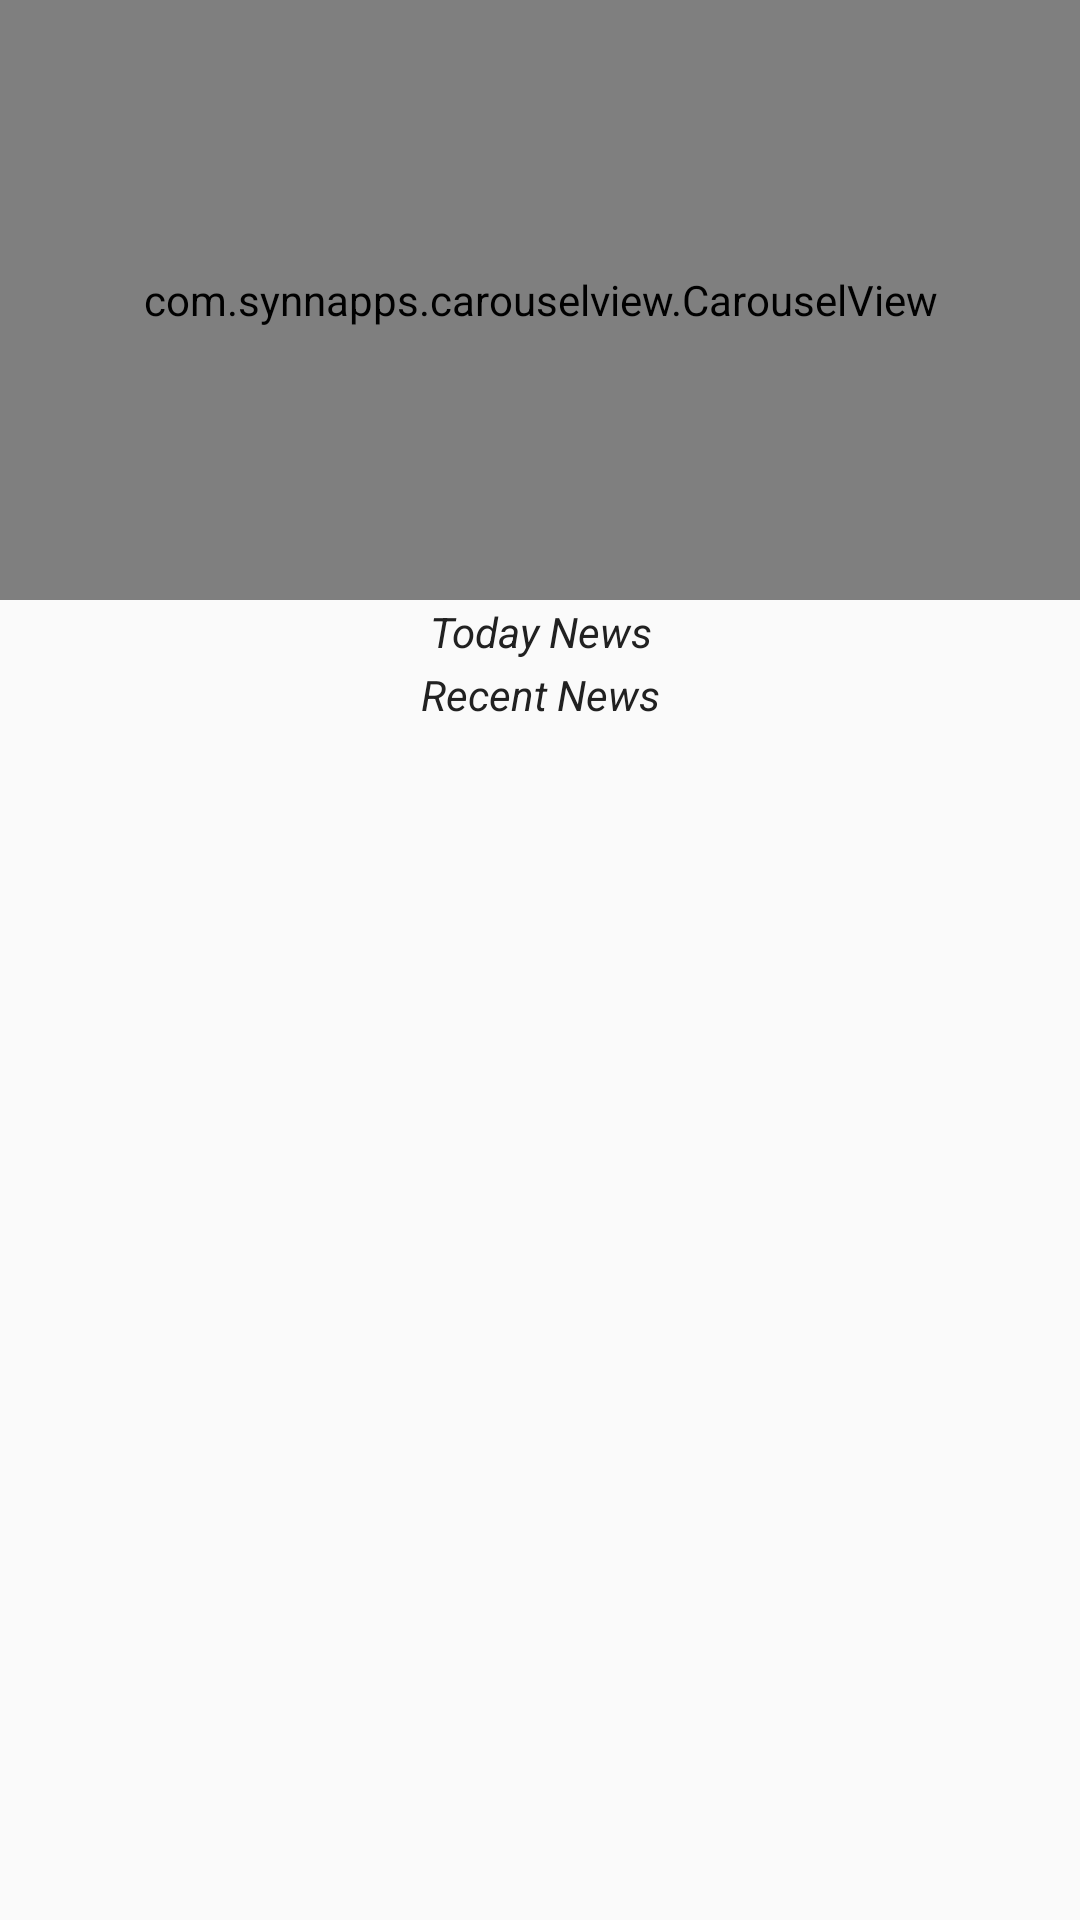

The Android layout XML behind this screen, and the referenced resources:
<!-- AndroidManifest.xml: application theme AppTheme -->
<!-- res/layout/activity_listings.xml -->
<?xml version="1.0" encoding="utf-8"?>
<androidx.constraintlayout.widget.ConstraintLayout xmlns:android="http://schemas.android.com/apk/res/android"
    xmlns:app="http://schemas.android.com/apk/res-auto"
    xmlns:tools="http://schemas.android.com/tools"
    android:id="@+id/linearLayout"
    android:layout_width="match_parent"
    android:layout_height="match_parent"
    tools:context=".view.ui.activities.ListingActivity">

    <include
        android:id="@+id/progressCard"
        layout="@layout/_state"
        android:layout_width="0dp"
        android:layout_height="wrap_content"
        app:layout_constraintBottom_toTopOf="@+id/carouselView"
        app:layout_constraintEnd_toEndOf="parent"
        app:layout_constraintStart_toStartOf="parent"
        app:layout_constraintTop_toTopOf="parent" />

    <com.synnapps.carouselview.CarouselView
        android:id="@+id/carouselView"
        android:layout_width="0dp"
        android:layout_height="200dp"
        android:background="#444"
        app:animateOnBoundary="true"
        app:autoPlay="true"
        app:fillColor="#FFFFFFFF"
        app:indicatorGravity="top"
        app:indicatorVisibility="gone"
        app:layout_constraintEnd_toEndOf="parent"
        app:layout_constraintStart_toStartOf="parent"
        app:layout_constraintTop_toBottomOf="@+id/progressCard"
        app:pageColor="#00000000"
        app:pageTransformInterval="1500"
        app:pageTransformer="depth"
        app:radius="6dp"
        app:slideInterval="3000"
        app:strokeColor="#FF777777"
        app:strokeWidth="1dp" />


    <TextView
        android:id="@+id/todayTV"
        fontPath="fonts/chalkboard.ttf"
        android:layout_width="0dp"
        android:layout_height="wrap_content"
        android:padding="1dp"
        android:text="Today News"
        android:textAlignment="center"
        android:textColor="@color/Black"
        android:textStyle="italic"
        app:layout_constraintEnd_toEndOf="parent"
        app:layout_constraintStart_toStartOf="parent"
        app:layout_constraintTop_toBottomOf="@+id/carouselView"
        tools:ignore="MissingPrefix" />


    <androidx.recyclerview.widget.RecyclerView
        android:id="@+id/todayRV"
        android:layout_width="0dp"
        android:layout_height="wrap_content"
        android:layout_marginBottom="1dp"
        app:layout_constraintEnd_toEndOf="parent"
        app:layout_constraintStart_toStartOf="parent"
        app:layout_constraintTop_toBottomOf="@+id/todayTV" />


    <TextView
        android:id="@+id/mHeaderTxt"
        fontPath="fonts/chalkboard.ttf"
        android:layout_width="0dp"
        android:layout_height="wrap_content"
        android:padding="1dp"
        android:text="Recent News"
        android:textAlignment="center"
        android:textColor="@color/Black"
        android:textStyle="italic"
        app:layout_constraintEnd_toEndOf="parent"
        app:layout_constraintStart_toStartOf="parent"
        app:layout_constraintTop_toBottomOf="@+id/todayRV"
        tools:ignore="MissingPrefix" />


    <androidx.recyclerview.widget.RecyclerView
        android:id="@+id/rv"
        android:layout_width="0dp"
        android:layout_height="wrap_content"
        app:layout_constraintEnd_toEndOf="parent"
        app:layout_constraintStart_toStartOf="parent"
        app:layout_constraintTop_toBottomOf="@+id/mHeaderTxt" />


</androidx.constraintlayout.widget.ConstraintLayout>
<!-- res/layout/_state.xml (included above) -->
<?xml version="1.0" encoding="utf-8"?>
<androidx.constraintlayout.widget.ConstraintLayout xmlns:android="http://schemas.android.com/apk/res/android"
    xmlns:app="http://schemas.android.com/apk/res-auto"
    xmlns:tools="http://schemas.android.com/tools"
    android:id="@+id/progressCard"
    android:layout_width="match_parent"
    android:layout_height="wrap_content"
    android:background="@android:color/white"
    android:visibility="gone">

    <ProgressBar
        android:id="@+id/pb"
        android:layout_width="wrap_content"
        android:layout_height="0dp"
        android:layout_marginTop="1dp"
        android:layout_marginBottom="1dp"
        android:visibility="invisible"
        app:layout_constraintBottom_toBottomOf="parent"
        app:layout_constraintEnd_toStartOf="@+id/titleTV"
        app:layout_constraintTop_toTopOf="parent" />


    <TextView
        android:id="@+id/titleTV"
        android:layout_width="wrap_content"
        android:layout_height="wrap_content"
        android:layout_marginStart="48dp"
        android:layout_marginLeft="48dp"
        android:gravity="center_horizontal"
        android:padding="@dimen/text_padding"
        android:text="TITLE"
        android:ellipsize="marquee"
        android:textColor="@color/ld_textInputError"
        app:layout_constraintStart_toStartOf="parent"
        app:layout_constraintTop_toTopOf="parent" />

    <androidx.appcompat.widget.AppCompatImageButton
        android:id="@+id/closeBtn"
        android:layout_width="wrap_content"
        android:layout_height="wrap_content"
        android:background="@android:color/white"
        android:src="@android:drawable/ic_delete"
        app:layout_constraintEnd_toEndOf="parent"
        app:layout_constraintTop_toTopOf="parent" />


    <TextView
        android:id="@+id/msgTV"
        android:layout_width="wrap_content"
        android:layout_height="wrap_content"
        android:padding="5dp"
        android:ellipsize="marquee"
        android:maxLines="2"
        android:text="The method where this error ocurred."
        android:textStyle="italic"
        app:layout_constraintStart_toStartOf="@+id/titleTV"
        app:layout_constraintTop_toBottomOf="@+id/titleTV" />


</androidx.constraintlayout.widget.ConstraintLayout>
<!-- resources referenced by this layout -->
<resources>
  <color name="Black">#212121</color>
  <dimen name="text_padding">4dp</dimen>
  <style name="AppTheme" parent="Theme.AppCompat.Light.DarkActionBar">
          
          <item name="colorPrimary">@color/lightBlue</item>
          <item name="colorPrimaryDark">@color/colorPrimaryDark</item>
          <item name="colorAccent">@color/colorAccent</item>
          <item name="android:windowAnimationStyle">@style/MyActivityAnimations</item>
      </style>
  <color name="lightBlue">#8BB1F3</color>
  <color name="colorPrimaryDark">@color/deeperBlue</color>
  <color name="colorAccent">#FF4081</color>
  <style name="MyActivityAnimations" parent="@android:style/Animation.Activity">
          <item name="android:activityOpenEnterAnimation">@anim/slide_in_right</item>
          <item name="android:activityOpenExitAnimation">@anim/slide_out_left</item>
          <item name="android:activityCloseEnterAnimation">@anim/slide_in_left</item>
          <item name="android:activityCloseExitAnimation">@anim/slide_out_right</item>
      </style>
  <color name="deeperBlue">#5786d9</color>
</resources>
